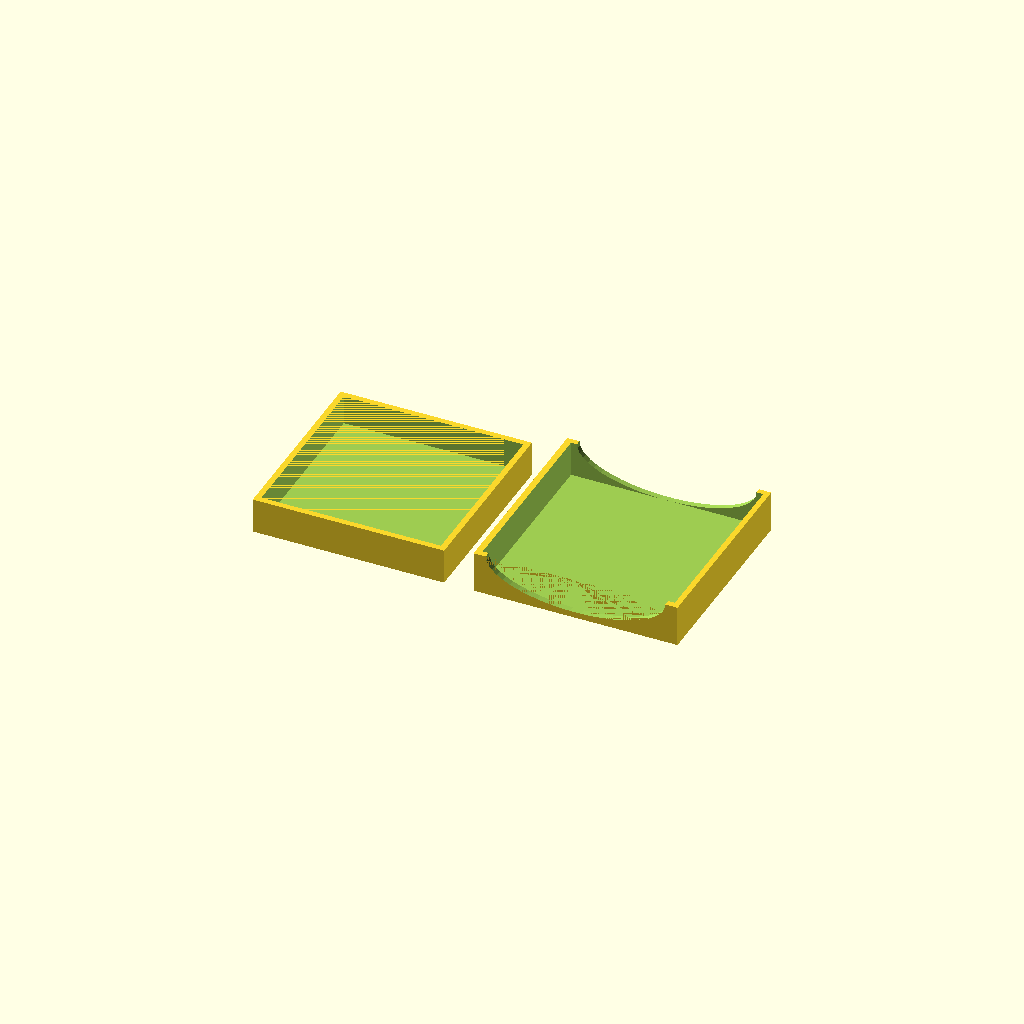
Cell 1 — every parameter at its default value.
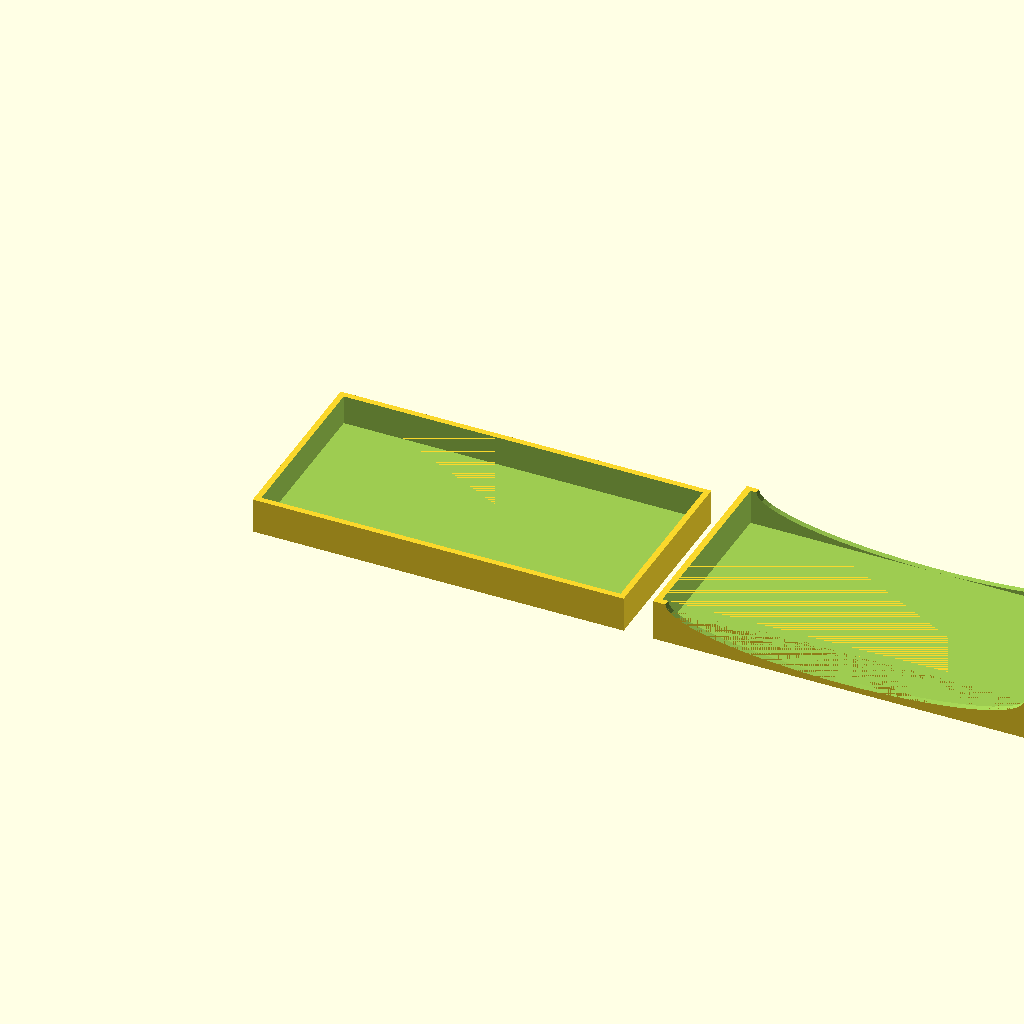
Cell 2: condomLength = 122 (everything else at default).
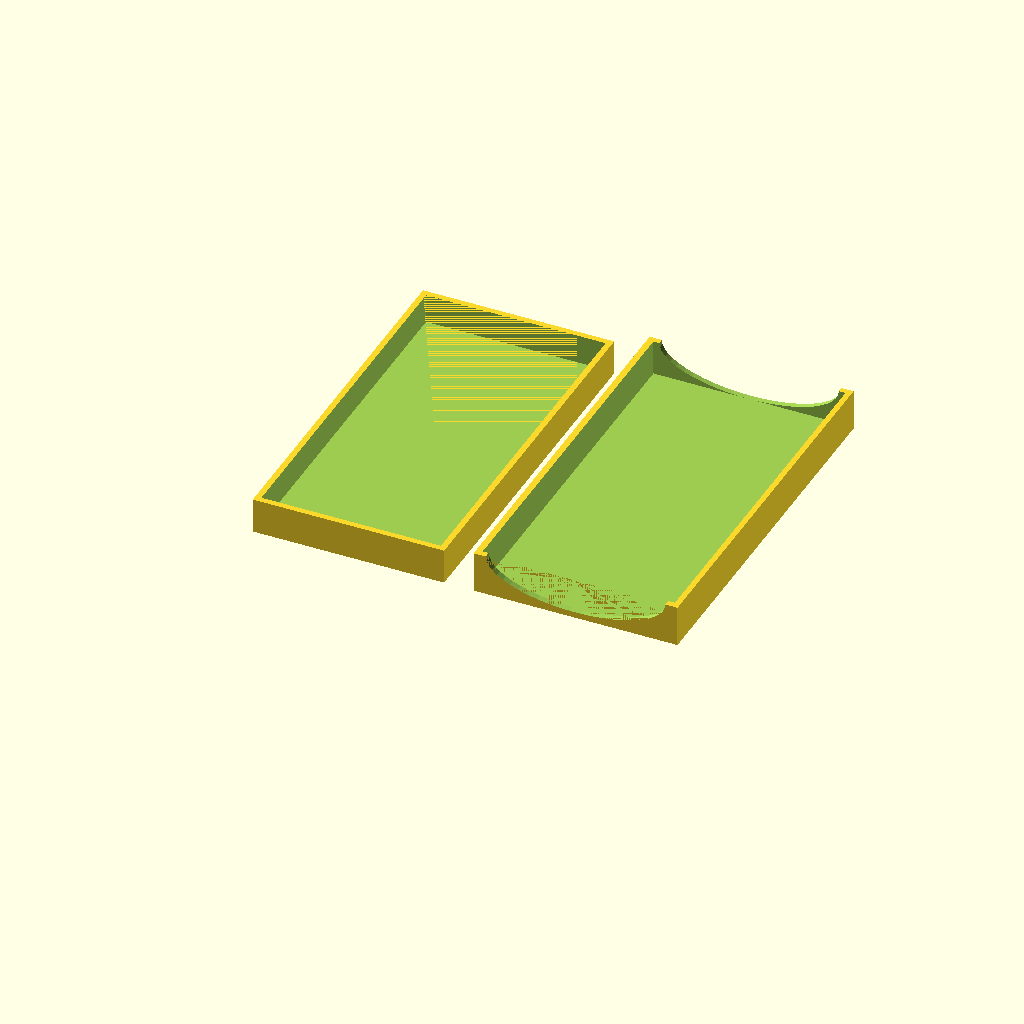
Cell 3 — condomWidth set to 120, the other parameters unchanged.
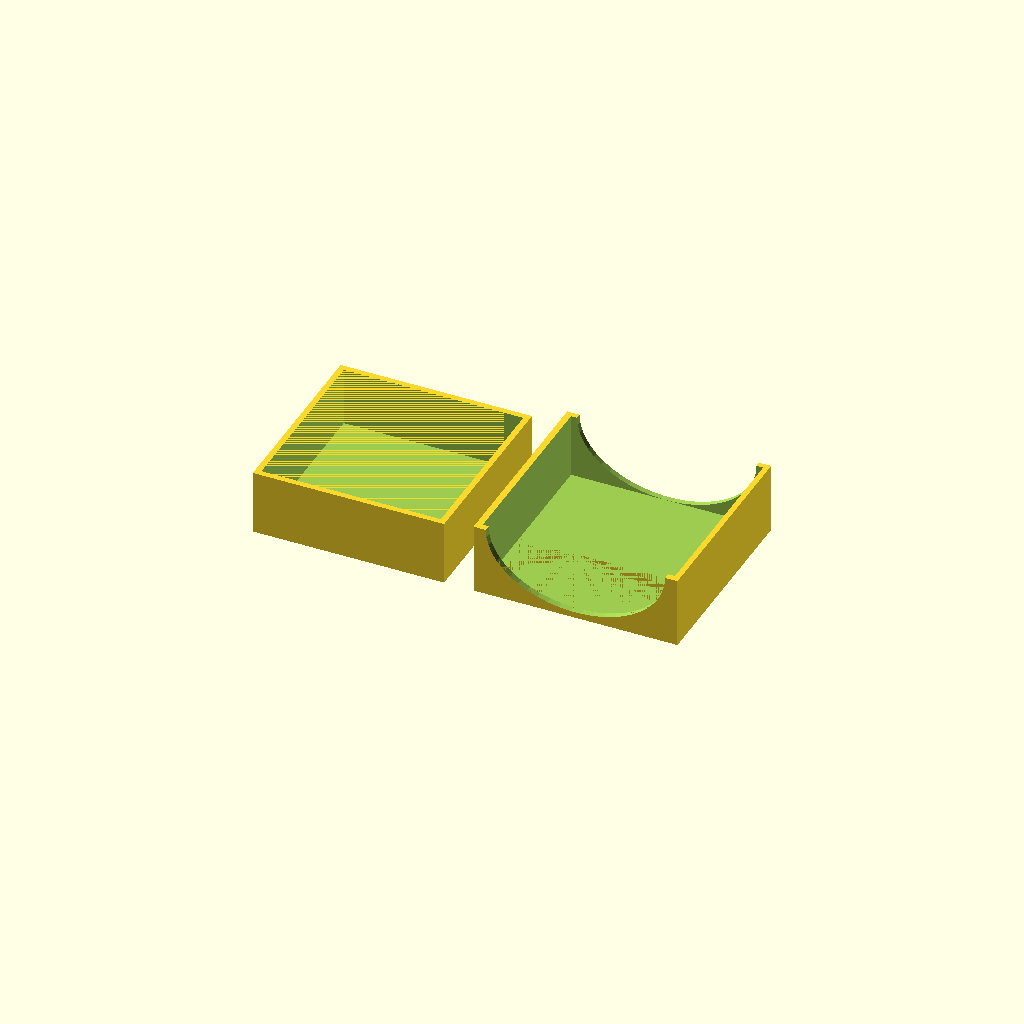
Cell 4: the same model with condomHeight = 10.
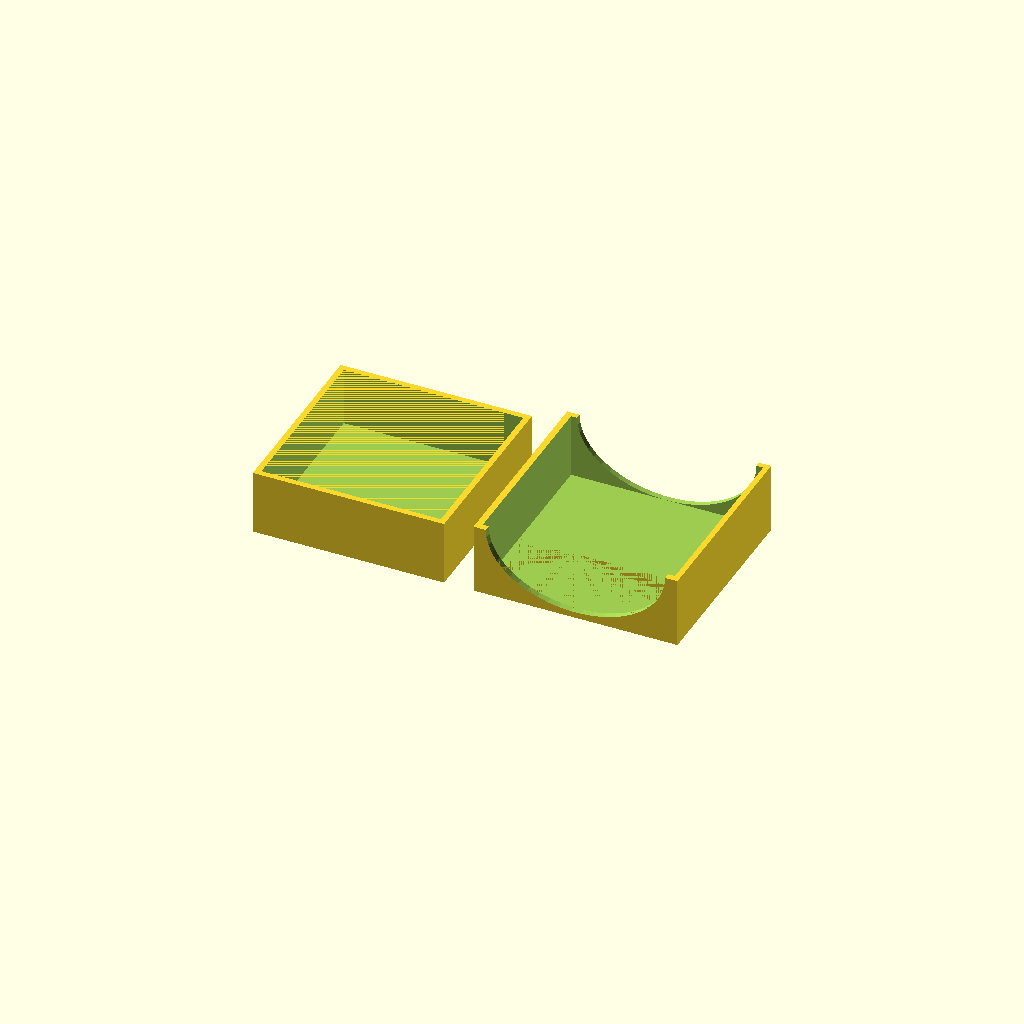
Cell 5 — numberOfCondoms set to 4, the other parameters unchanged.
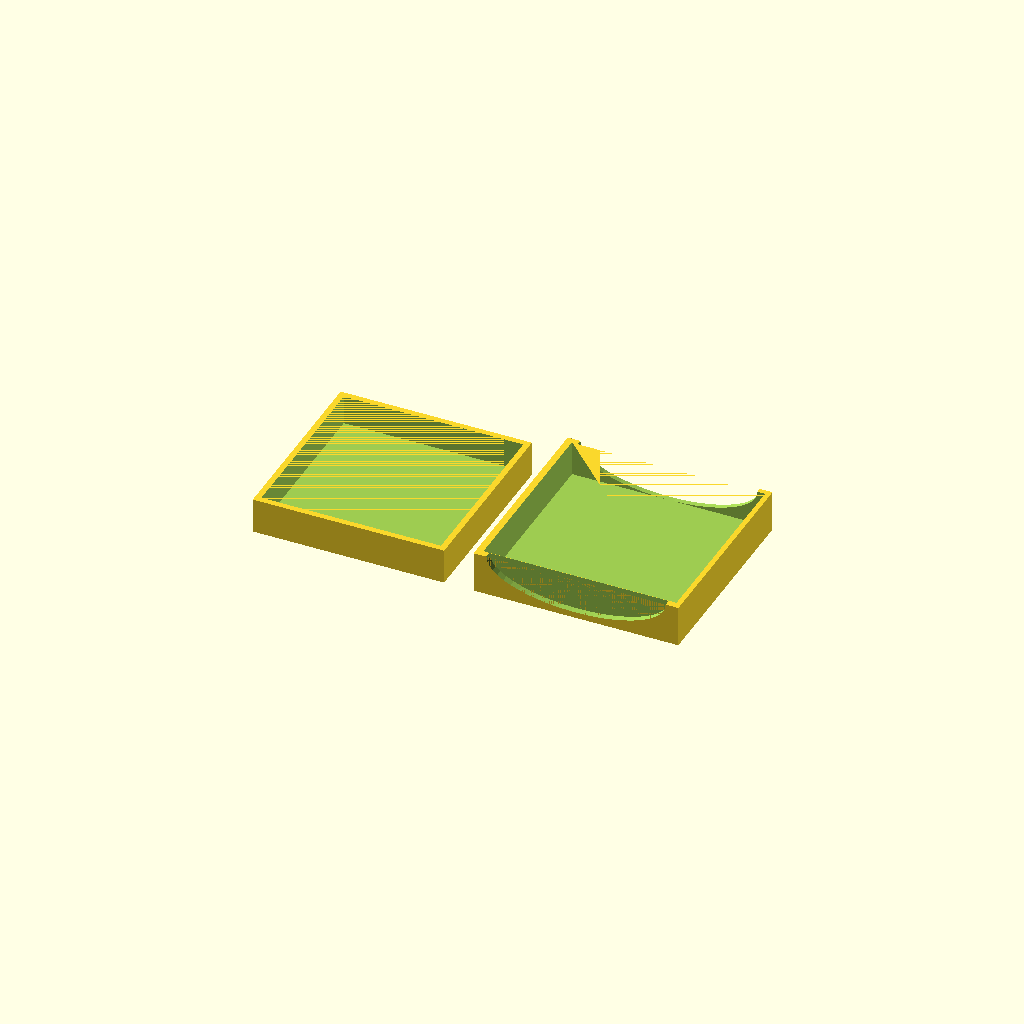
Cell 6: the same model with tolerance = 0.3.
One fixed orthographic camera (rotation 55°, 0°, 25°; colour scheme Cornfield) for every cell.
The OpenSCAD source (inputs/thingiverse/files/thing-3139381/files/condom-box.scad):
$fn=50;
condomLength=61;
condomWidth=60;
condomHeight=5; 
numberOfCondoms=2;
tolerance=0.15;
wall=2;
lowerBox();
translate([condomLength + wall *2 +10,0,0])
upperBox();
module upperBox()
{
    difference()
    {
    //upper box box
        cube([condomLength + wall * 4 + tolerance * 2,condomWidth + wall * 4 + tolerance * 2, wall * 2 + condomHeight * numberOfCondoms]);
        //lower box
        translate([wall+tolerance, wall+tolerance,wall])
            cube([condomLength + wall * 2 + tolerance * 2,condomWidth + wall * 2 + tolerance * 2, wall + condomHeight * numberOfCondoms +0.01]);
        
        translate([condomLength/2 + wall *2+tolerance,-0.01,((wall + condomHeight * numberOfCondoms)/2)*2+wall])
        scale([condomLength/(wall + condomHeight * numberOfCondoms),1,2])
        rotate([-90,0,0])
        cylinder(wall+0.22,(wall + condomHeight * numberOfCondoms)/2,(wall + condomHeight * numberOfCondoms)/2);
        
        translate([condomLength/2 + wall *2+tolerance,wall*3 + tolerance*2+condomWidth,((wall + condomHeight * numberOfCondoms)/2)*2+wall])
        scale([condomLength/(wall + condomHeight * numberOfCondoms),1,2])
        rotate([-90,0,0])
        cylinder(wall+0.02,(wall + condomHeight * numberOfCondoms)/2,(wall + condomHeight * numberOfCondoms)/2);
    }
}
module lowerBox()
{
    difference()
    {
        //lower box
        cube([condomLength + wall * 2,condomWidth + wall * 2, wall + condomHeight * numberOfCondoms]);

        //condom
        translate([wall,wall,wall])
        cube([condomLength,condomWidth, condomHeight * numberOfCondoms+0.01]);
    }
}
Customizer parameters (derived from the source; name, type, default, range or options):
condomLength: number, default 61
condomWidth: number, default 60
condomHeight: number, default 5
numberOfCondoms: number, default 2
tolerance: number, default 0.15
wall: number, default 2
